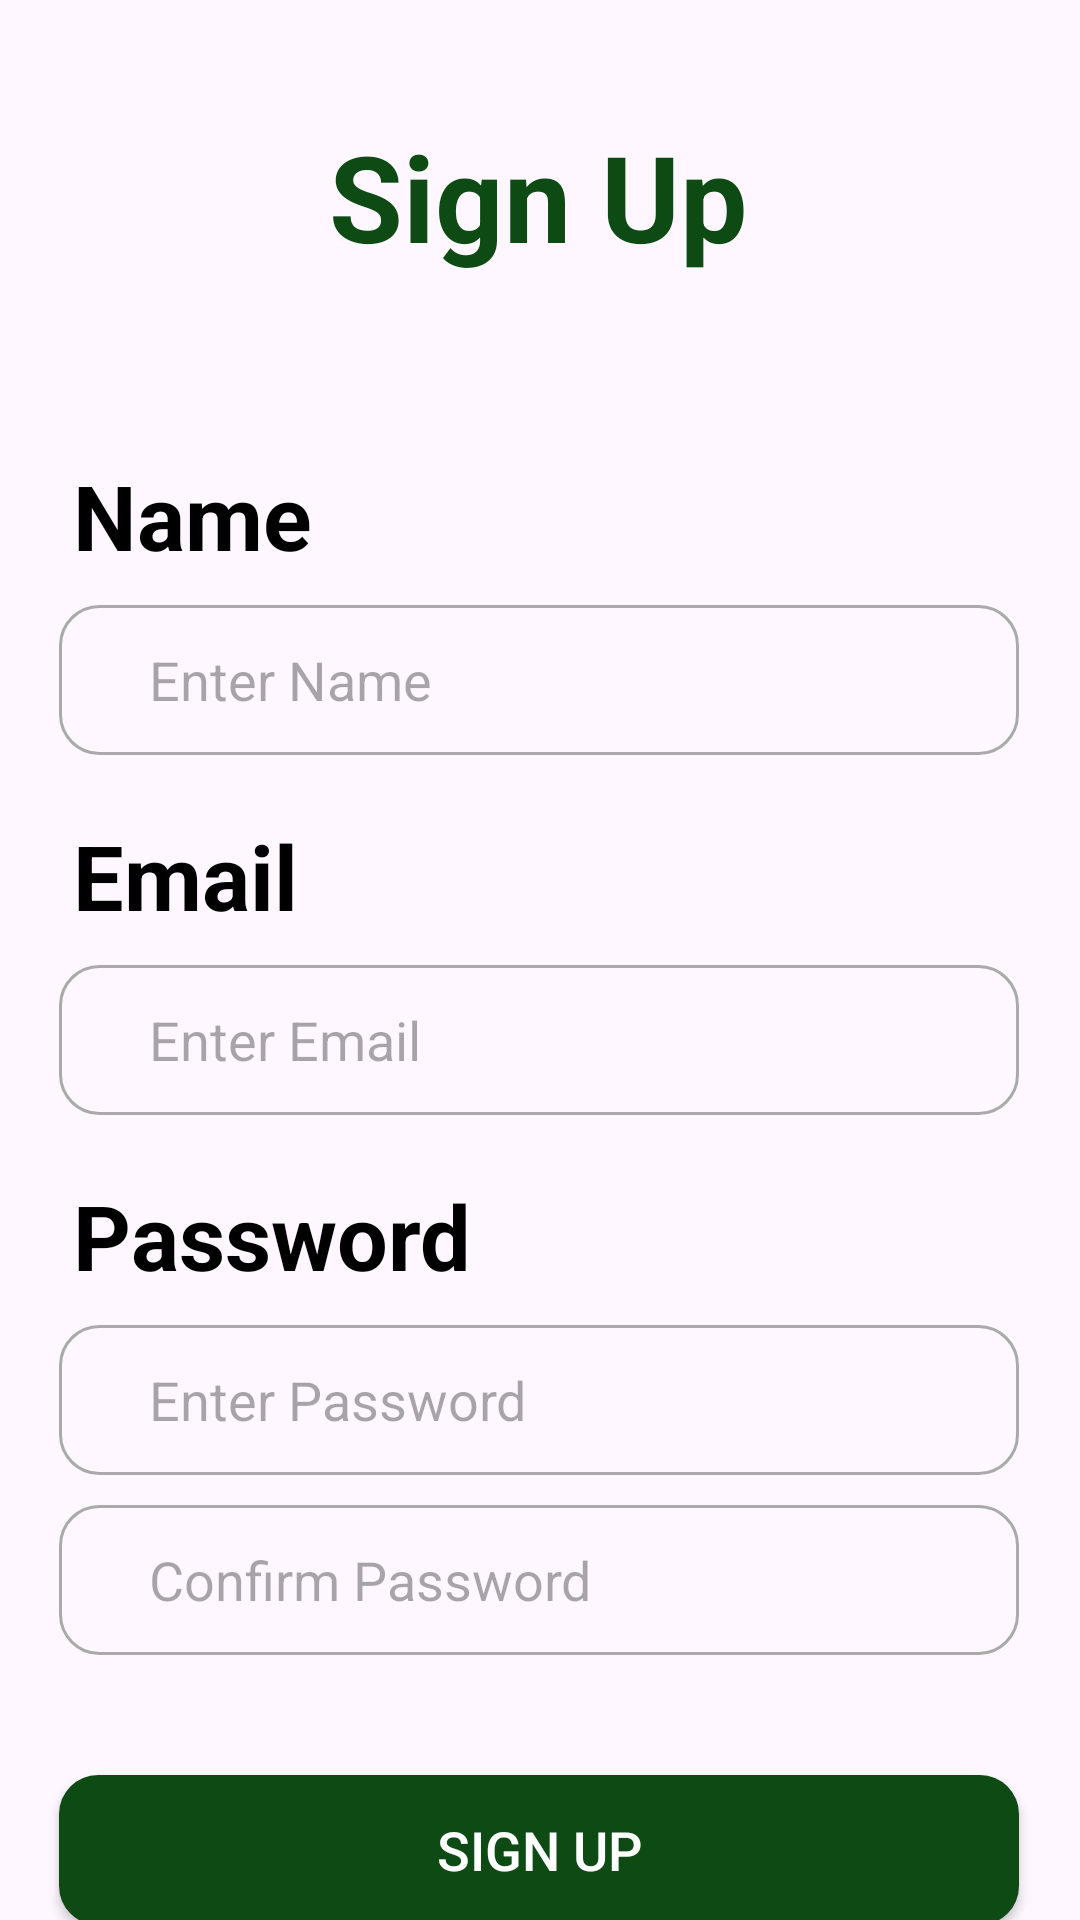

Produce the Android XML layout that renders to this screen, including the resource entries it uses.
<!-- AndroidManifest.xml: application theme Theme.Inventory_App -->
<!-- res/layout/activity_register.xml -->
<?xml version="1.0" encoding="utf-8"?>
<androidx.constraintlayout.widget.ConstraintLayout xmlns:android="http://schemas.android.com/apk/res/android"
    xmlns:app="http://schemas.android.com/apk/res-auto"
    xmlns:tools="http://schemas.android.com/tools"
    android:layout_width="match_parent"
    android:layout_height="match_parent">

    <TextView
        android:id="@+id/textView2"
        android:layout_width="140dp"
        android:layout_height="53dp"
        android:fontFamily="sans-serif"
        android:text="Sign Up"
        android:textColor="@color/green"
        android:textFontWeight="700"
        android:textSize="40dp"
        app:layout_constraintBottom_toBottomOf="parent"
        app:layout_constraintEnd_toEndOf="parent"
        app:layout_constraintHorizontal_bias="0.498"
        app:layout_constraintStart_toStartOf="parent"
        app:layout_constraintTop_toTopOf="parent"
        app:layout_constraintVertical_bias="0.066" />

    <TextView
        android:id="@+id/textView5"
        android:layout_width="140dp"
        android:layout_height="40dp"
        android:layout_marginTop="60dp"
        android:fontFamily="sans-serif"
        android:text="Name"
        android:textColor="@color/black"
        android:textFontWeight="700"
        android:textSize="30dp"
        app:layout_constraintEnd_toEndOf="parent"
        app:layout_constraintHorizontal_bias="0.11"
        app:layout_constraintStart_toStartOf="parent"
        app:layout_constraintTop_toBottomOf="@+id/textView2" />

    <EditText
        android:id="@+id/Name_SignUp"
        android:layout_width="320dp"
        android:layout_height="50dp"
        android:background="@drawable/edit_text_design"
        android:hint="Enter Name"
        android:paddingStart="30dp"
        android:layout_marginTop="10dp"
        app:layout_constraintEnd_toEndOf="parent"
        app:layout_constraintHorizontal_bias="0.494"
        app:layout_constraintStart_toStartOf="parent"
        app:layout_constraintTop_toBottomOf="@+id/textView5" />

    <TextView
        android:id="@+id/textView6"
        android:layout_width="140dp"
        android:layout_height="40dp"
        android:layout_marginTop="20dp"
        android:fontFamily="sans-serif"
        android:text="Email"
        android:textColor="@color/black"
        android:textFontWeight="700"
        android:textSize="30dp"
        app:layout_constraintEnd_toEndOf="parent"
        app:layout_constraintHorizontal_bias="0.11"
        app:layout_constraintStart_toStartOf="parent"
        app:layout_constraintTop_toBottomOf="@+id/Name_SignUp" />

    <EditText
        android:id="@+id/Email_SignUp"
        android:layout_width="320dp"
        android:layout_height="50dp"
        android:background="@drawable/edit_text_design"
        android:hint="Enter Email"
        android:paddingStart="30dp"
        android:layout_marginTop="10dp"
        app:layout_constraintEnd_toEndOf="parent"
        app:layout_constraintHorizontal_bias="0.494"
        app:layout_constraintStart_toStartOf="parent"
        app:layout_constraintTop_toBottomOf="@+id/textView6" />

    <TextView
        android:id="@+id/textView7"
        android:layout_width="140dp"
        android:layout_height="40dp"
        android:layout_marginTop="20dp"
        android:fontFamily="sans-serif"
        android:text="Password"
        android:textColor="@color/black"
        android:textFontWeight="700"
        android:textSize="30dp"
        app:layout_constraintEnd_toEndOf="parent"
        app:layout_constraintHorizontal_bias="0.11"
        app:layout_constraintStart_toStartOf="parent"
        app:layout_constraintTop_toBottomOf="@+id/Email_SignUp" />

    <EditText
        android:id="@+id/Password_SignUp"
        android:layout_width="320dp"
        android:layout_height="50dp"
        android:background="@drawable/edit_text_design"
        android:hint="Enter Password"
        android:paddingStart="30dp"
        android:layout_marginTop="10dp"
        android:inputType="textPassword"
        app:layout_constraintEnd_toEndOf="parent"
        app:layout_constraintHorizontal_bias="0.494"
        app:layout_constraintStart_toStartOf="parent"
        app:layout_constraintTop_toBottomOf="@+id/textView7" />

    <EditText
        android:id="@+id/Confirm_Password"
        android:layout_width="320dp"
        android:layout_height="50dp"
        android:layout_marginTop="10dp"
        android:background="@drawable/edit_text_design"
        android:hint="Confirm Password"
        android:paddingStart="30dp"
        android:inputType="textPassword"
        app:layout_constraintEnd_toEndOf="parent"
        app:layout_constraintHorizontal_bias="0.494"
        app:layout_constraintStart_toStartOf="parent"
        app:layout_constraintTop_toBottomOf="@+id/Password_SignUp" />

    <androidx.appcompat.widget.AppCompatButton
        android:id="@+id/SignUpBtn"
        android:layout_width="320dp"
        android:layout_height="50dp"
        android:layout_gravity="center_horizontal"
        android:background="@drawable/login_button"
        android:gravity="center"
        android:text="Sign Up"
        android:textColor="@color/white"
        android:textSize="18dp"
        android:layout_marginTop="40dp"
        app:layout_constraintEnd_toEndOf="parent"
        app:layout_constraintHorizontal_bias="0.494"
        app:layout_constraintStart_toStartOf="parent"
        app:layout_constraintTop_toBottomOf="@+id/Confirm_Password" />

    <TextView
        android:id="@+id/signIn"
        android:layout_width="wrap_content"
        android:layout_height="wrap_content"
        android:text="Already Have an Account"
        android:layout_marginTop="20dp"
        app:layout_constraintEnd_toEndOf="parent"
        app:layout_constraintStart_toStartOf="parent"
        app:layout_constraintTop_toBottomOf="@+id/SignUpBtn" />


</androidx.constraintlayout.widget.ConstraintLayout>
<!-- resources referenced by this layout -->
<resources>
  <color name="black">#FF000000</color>
  <color name="green">#0D4A14</color>
  <color name="white">#FFFFFFFF</color>
  <!-- drawable edit_text_design (drawable) -->
  <?xml version="1.0" encoding="utf-8"?>
  <shape xmlns:android="http://schemas.android.com/apk/res/android"
      android:shape="rectangle">
  
      <stroke
          android:color="@android:color/darker_gray"
          android:width="1dp"/>
      <corners
          android:radius="13dp"/>
  </shape>
  <!-- drawable login_button (drawable) -->
  <?xml version="1.0" encoding="utf-8"?>
  <shape xmlns:android="http://schemas.android.com/apk/res/android"
      android:shape="rectangle">
  
      <gradient
          android:startColor="@color/green"
          android:endColor="@color/green"/>
  
      <corners
          android:radius="13dp"/>
  </shape>
  <style name="Theme.Inventory_App" parent="Base.Theme.Inventory_App" />
  <style name="Base.Theme.Inventory_App" parent="Theme.Material3.DayNight.NoActionBar">
          
          <item name="android:windowIsTranslucent">true</item>
          
          
      </style>
</resources>
